Labelled photos from "data", an image-classification folder in Sheila5rwa/bean-leaf-mlop. The possible labels are: angular leaf spot, bean rust, healthy.

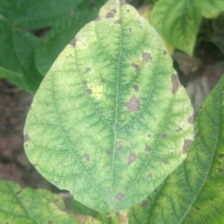
Label: angular leaf spot

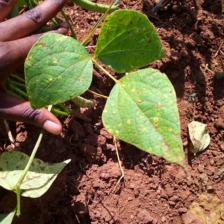
Label: bean rust

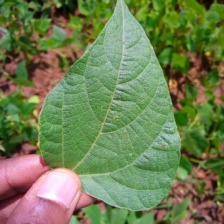
Label: healthy

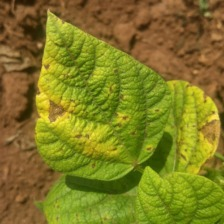
Label: angular leaf spot

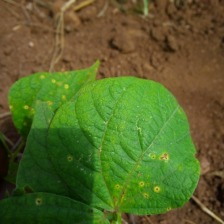
Label: bean rust

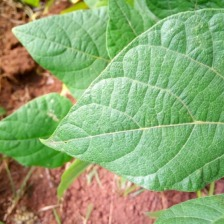
Label: healthy
